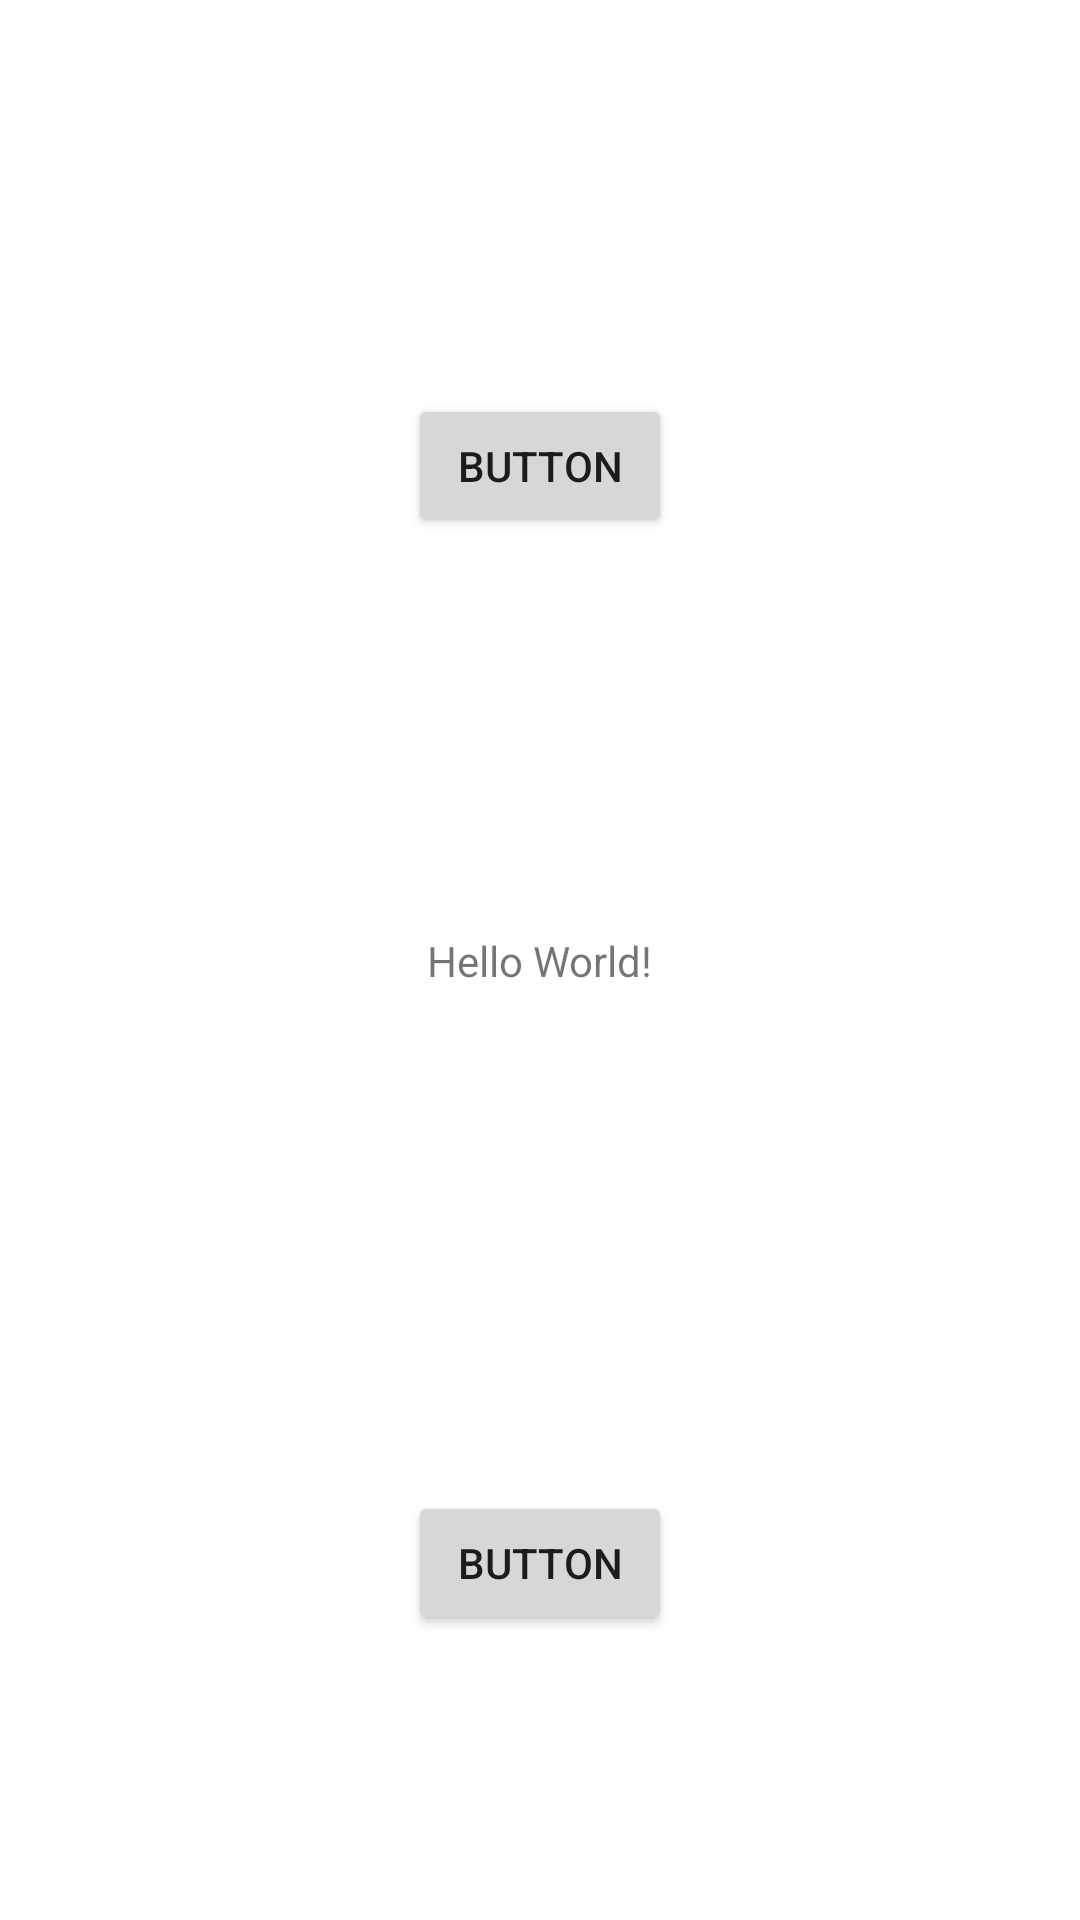

The Android layout XML behind this screen, and the referenced resources:
<!-- AndroidManifest.xml: application theme Theme.Fintech2023 -->
<!-- res/layout/activity_main.xml -->
<?xml version="1.0" encoding="utf-8"?>
<androidx.constraintlayout.widget.ConstraintLayout xmlns:android="http://schemas.android.com/apk/res/android"
    xmlns:app="http://schemas.android.com/apk/res-auto"
    xmlns:tools="http://schemas.android.com/tools"
    android:layout_width="match_parent"
    android:layout_height="match_parent"
    tools:context=".MainActivity">

    <TextView
        android:id="@+id/tvMain"
        android:layout_width="wrap_content"
        android:layout_height="wrap_content"
        android:text="Hello World!"
        app:layout_constraintBottom_toBottomOf="parent"
        app:layout_constraintEnd_toEndOf="parent"
        app:layout_constraintStart_toStartOf="parent"
        app:layout_constraintTop_toTopOf="parent" />

    <Button
        android:id="@+id/btnChangeMainText"
        android:layout_width="wrap_content"
        android:layout_height="wrap_content"
        android:layout_marginTop="72dp"
        android:text="Button"
        app:layout_constraintBottom_toBottomOf="parent"
        app:layout_constraintEnd_toEndOf="parent"
        app:layout_constraintStart_toStartOf="parent"
        app:layout_constraintTop_toBottomOf="@+id/tvMain" />

    <Button
        android:id="@+id/btnChangeMainTextColor"
        android:layout_width="wrap_content"
        android:layout_height="wrap_content"
        android:text="Button"
        app:layout_constraintBottom_toTopOf="@+id/tvMain"
        app:layout_constraintEnd_toEndOf="parent"
        app:layout_constraintStart_toStartOf="parent"
        app:layout_constraintTop_toTopOf="parent" />

</androidx.constraintlayout.widget.ConstraintLayout>
<!-- resources referenced by this layout -->
<resources>
  <style name="Theme.Fintech2023" parent="Theme.MaterialComponents.DayNight.DarkActionBar">
          
          <item name="colorPrimary">@color/purple_500</item>
          <item name="colorPrimaryVariant">@color/purple_700</item>
          <item name="colorOnPrimary">@color/white</item>
          
          <item name="colorSecondary">@color/teal_200</item>
          <item name="colorSecondaryVariant">@color/teal_700</item>
          <item name="colorOnSecondary">@color/black</item>
          
          <item name="android:statusBarColor">?attr/colorPrimaryVariant</item>
          
      </style>
  <!-- not gathered from this repository: default colours our renderer supplied (Android Studio template values) -->
  <color name="purple_500">#FF6200EE</color>
  <color name="purple_700">#FF3700B3</color>
  <color name="teal_200">#FF03DAC5</color>
  <color name="teal_700">#FF018786</color>
  <color name="black">#FF000000</color>
  <color name="white">#FFFFFFFF</color>
</resources>
